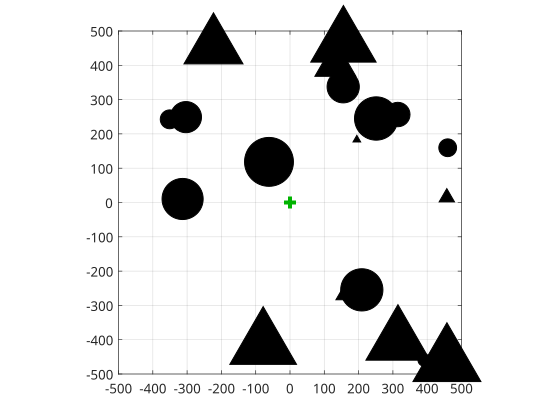

Values plotted in this chart, from the file beside it:
Name, Dist, Ang, Height, Width
Cone, 513.5, 52.2, 65, 50
Cone, 423.7, -71.8, 126, 32
Cone, 652.3, 45.46, 78, 53
Cone, 457.4, -1.832, 335, 12
Cone, 423, 100.7, 331, 52
Cone, 489.7, -71.46, 354, 51
Cone, 313.6, 55.26, 312, 24
Cone, 363.7, -64.69, 297, 6
Cone, 505.7, -116.2, 53, 46
Cone, 267.2, -43.19, 395, 6
Cylinder, 133.3, -117.3, 321, 44
Cylinder, 313.3, -178.1, 193, 37
Cylinder, 329.7, 50.58, 125, 38
Cylinder, 371.3, -65.31, 62, 29
Cylinder, 486.7, -19.15, 249, 16
Cylinder, 350.9, -44.27, 217, 39
Cylinder, 603.1, 49.6, 233, 11
Cylinder, 426.4, -145.3, 351, 17
Cylinder, 405.7, -39.22, 386, 22
Cylinder, 392.4, -140.6, 261, 28
